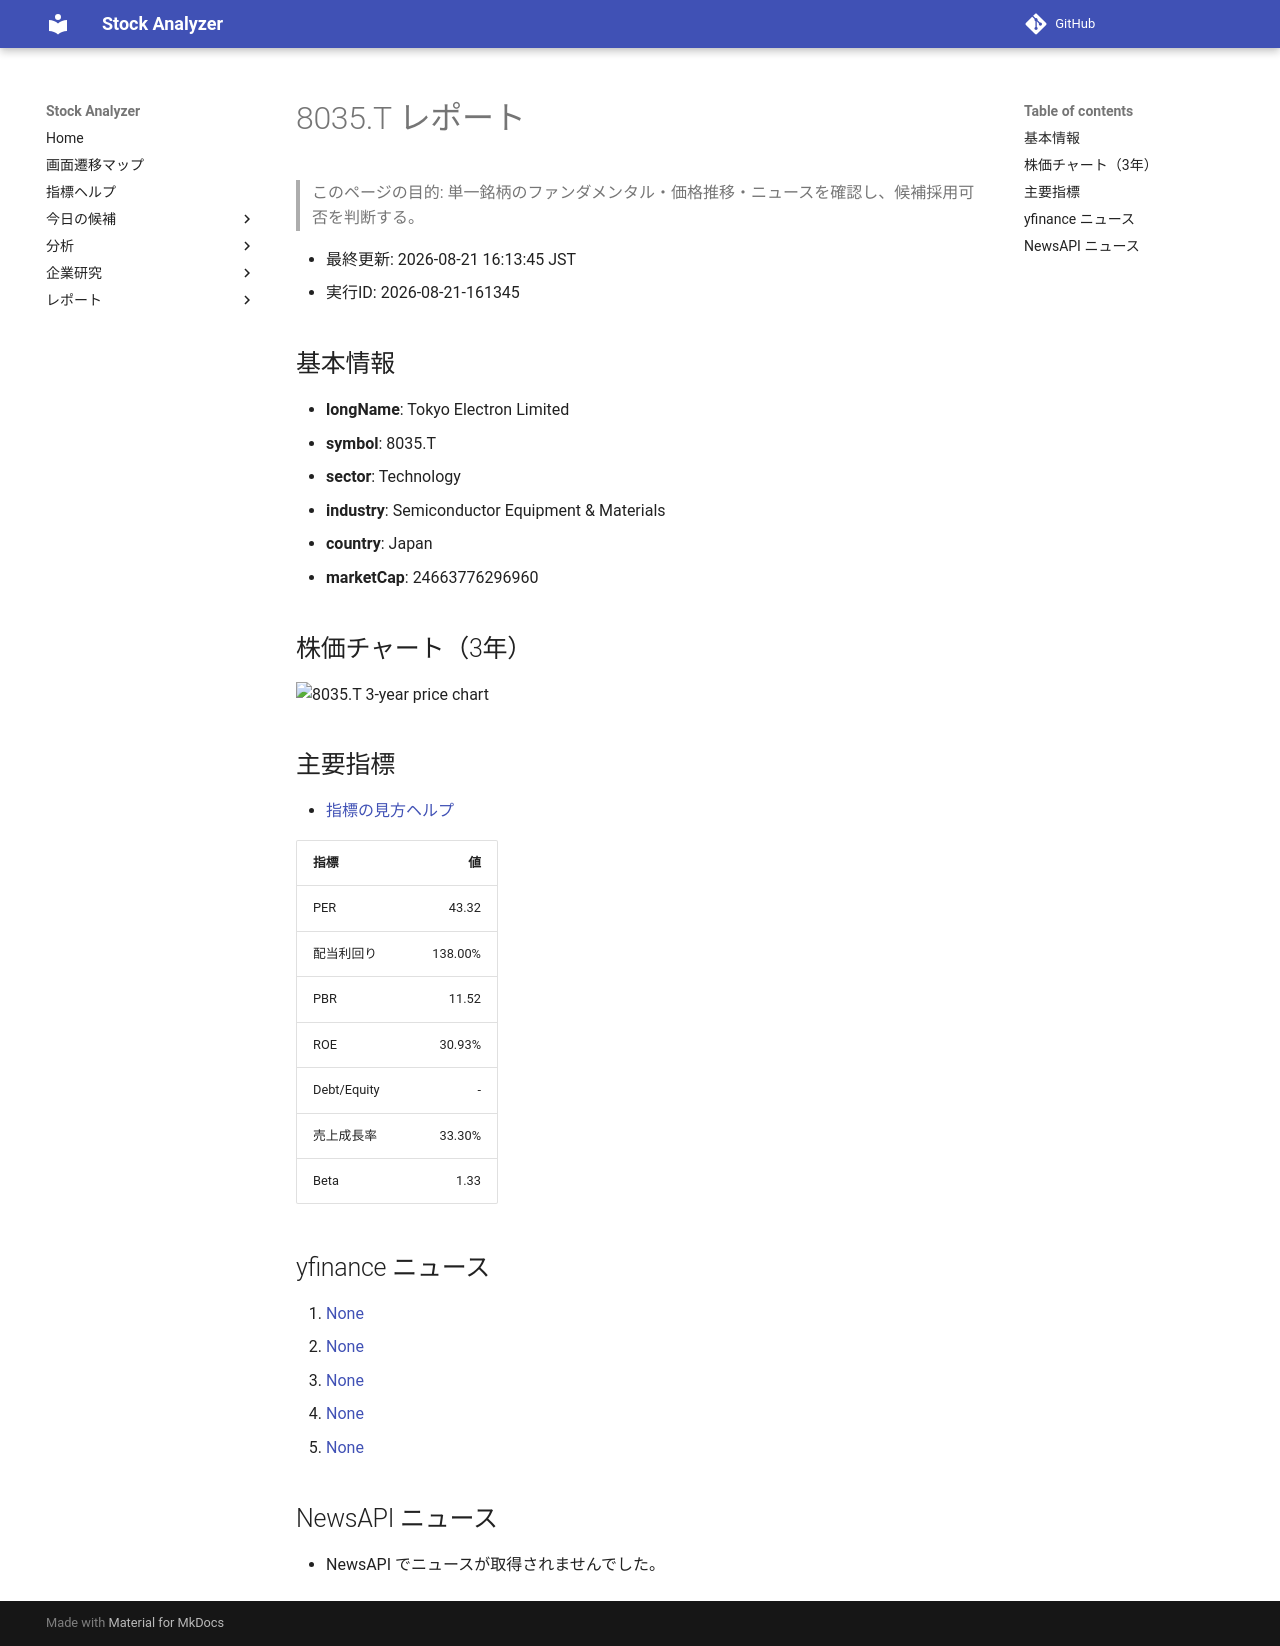

repository: Yumi-note/Making-APP · page: reports/2026-08-21/161345/8035_T/index.html · generator: mkdocs

# 8035.T レポート

> このページの目的: 単一銘柄のファンダメンタル・価格推移・ニュースを確認し、候補採用可否を判断する。

- 最終更新: 2026-08-21 16:13:45 JST
- 実行ID: 2026-08-21-161345

## 基本情報

- **longName**: Tokyo Electron Limited
- **symbol**: 8035.T
- **sector**: Technology
- **industry**: Semiconductor Equipment & Materials
- **country**: Japan
- **marketCap**: 24663776296960

## 株価チャート（3年）

![8035.T 3-year price chart](8035_T_3y.png)

## 主要指標

- [指標の見方ヘルプ](../../../../indicators.md)

| 指標 | 値 |
|---|---:|
| PER | 43.32 |
| 配当利回り | 138.00% |
| PBR | 11.52 |
| ROE | 30.93% |
| Debt/Equity | - |
| 売上成長率 | 33.30% |
| Beta | 1.33 |

## yfinance ニュース

1. [None](None)
2. [None](None)
3. [None](None)
4. [None](None)
5. [None](None)

## NewsAPI ニュース

- NewsAPI でニュースが取得されませんでした。
